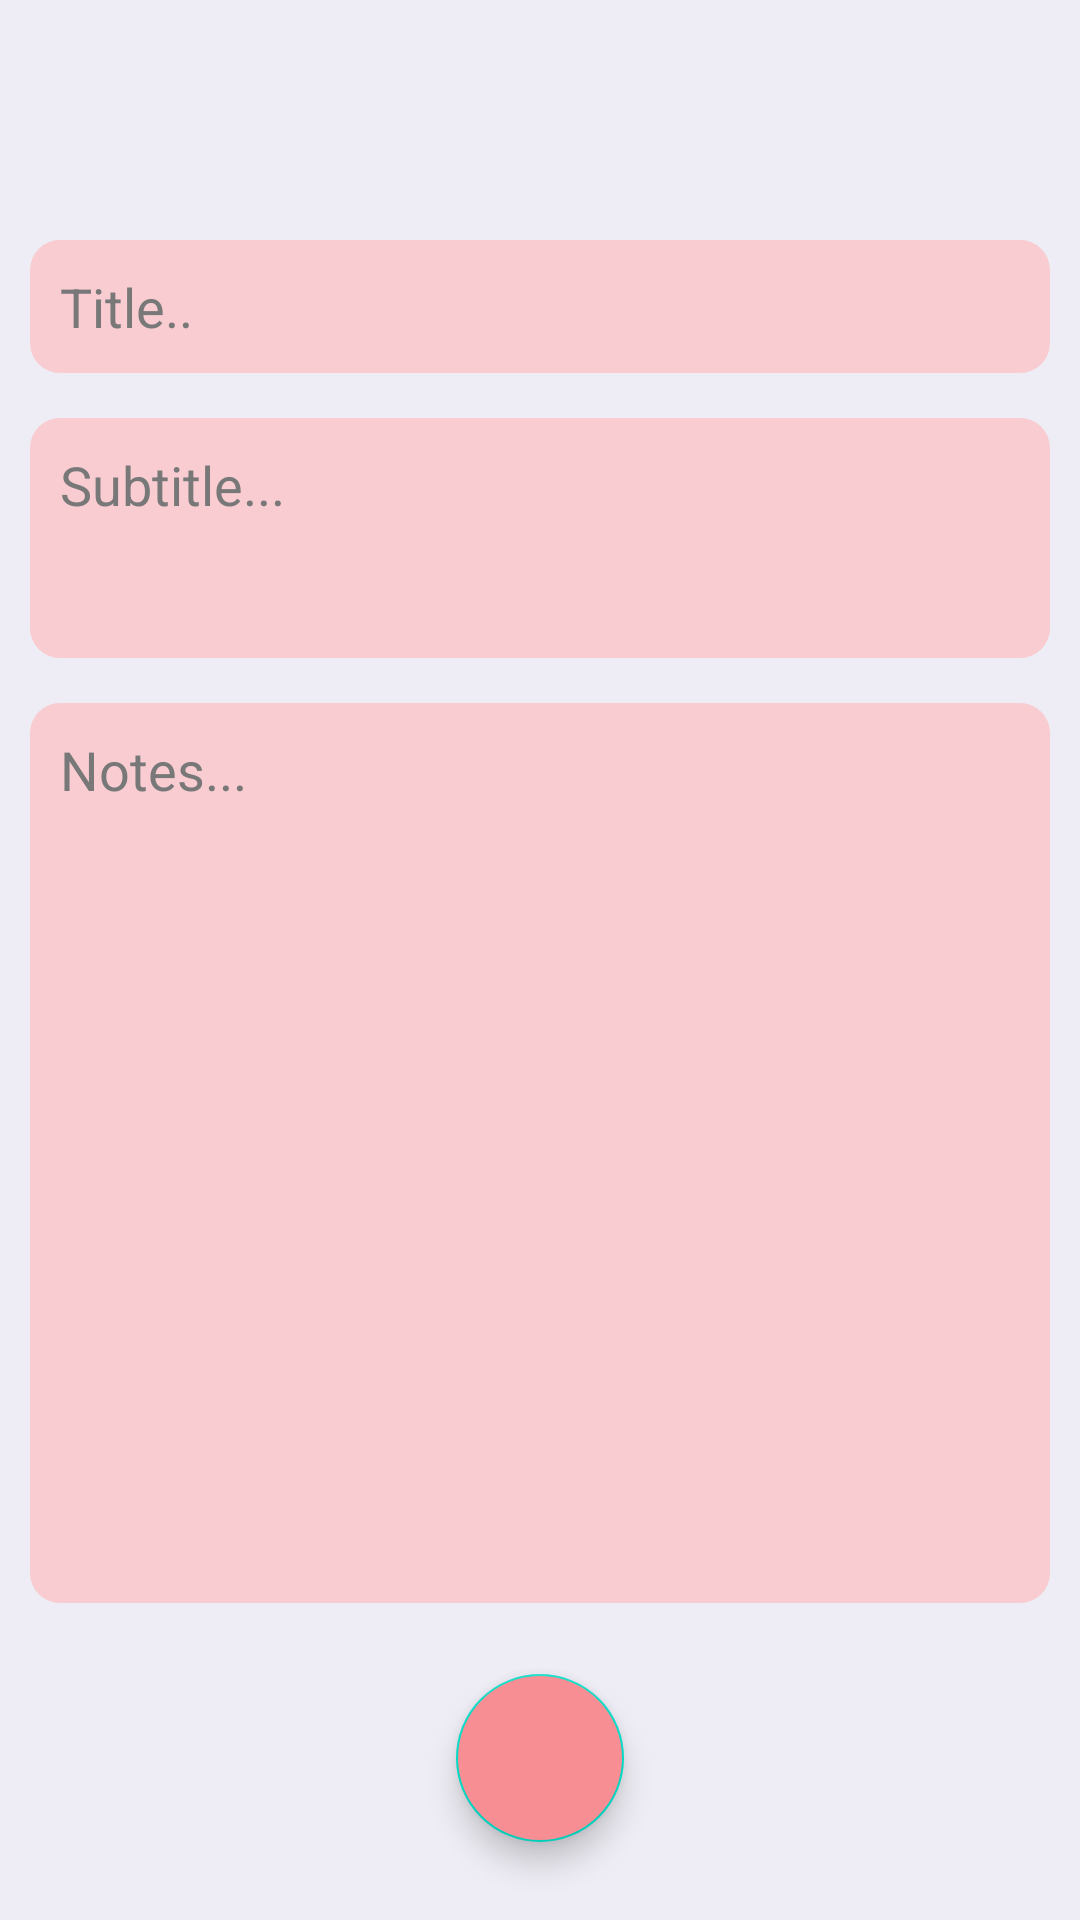

Write the Android layout XML for this screen, with the resource values it uses.
<!-- AndroidManifest.xml: application theme Theme.Notes -->
<!-- res/layout/fragment_create_notes.xml -->
<?xml version="1.0" encoding="utf-8"?>
<FrameLayout xmlns:android="http://schemas.android.com/apk/res/android"
    xmlns:tools="http://schemas.android.com/tools"
    android:layout_width="match_parent"
    android:layout_height="match_parent"
    android:background="@color/pale_white_1"
    tools:context=".ui.Fragments.CreateNotesFragment">

    <LinearLayout
        android:layout_width="match_parent"
        android:layout_height="match_parent"
        android:orientation="vertical"
        android:paddingStart="10dp"
        android:paddingEnd="10dp">

        <EditText
            android:id="@+id/editTitle"
            android:layout_width="match_parent"
            android:layout_height="wrap_content"
            android:background="@drawable/edit_text_shape"
            android:layout_marginTop="80dp"
            android:padding="10dp"
            android:fontFamily="sans-serif"
            android:textColorHint="@color/grey"
            android:maxLines="1"
            android:hint="Title.."
            android:textColor="@color/black"
            />

        <EditText
            android:id="@+id/editSubtitle"
            android:layout_width="match_parent"
            android:layout_height="80dp"
            android:layout_marginTop="15dp"
            android:background="@drawable/edit_text_shape"
            android:fontFamily="sans-serif"
            android:hint="Subtitle..."
            android:maxLines="1"
            android:padding="10dp"
            android:gravity="start"
            android:textColorHint="@color/grey"
            android:textColor="@color/black"/>

        <EditText
            android:id="@+id/editNotes"
            android:layout_width="match_parent"
            android:layout_height="300dp"
            android:layout_marginTop="15dp"
            android:background="@drawable/edit_text_shape"
            android:fontFamily="sans-serif"
            android:gravity="start"
            android:hint="Notes..."
            android:padding="10dp"
            android:textColor="@color/black"
            android:textColorHint="@color/grey" />

    </LinearLayout>

    <com.google.android.material.floatingactionbutton.FloatingActionButton
        android:id="@+id/btnEditSaveNotes"
        android:layout_width="wrap_content"
        android:layout_height="wrap_content"
        android:layout_gravity="bottom|center"
        android:layout_marginBottom="26dp"
        android:src="@drawable/ic_baseline_done_24"
        android:backgroundTint="@color/light_red"
        android:tint="@color/white"/>



</FrameLayout>
<!-- resources referenced by this layout -->
<resources>
  <color name="black">#FF000000</color>
  <color name="grey">#787878</color>
  <color name="light_red">#F78E93</color>
  <color name="pale_white_1">#EEEDF5</color>
  <color name="white">#FFFFFFFF</color>
  <!-- drawable edit_text_shape (drawable) -->
  <?xml version="1.0" encoding="utf-8"?>
  <shape  xmlns:android="http://schemas.android.com/apk/res/android"
      android:shape="rectangle">
      <solid android:color="@color/light_pink"/>
      <corners android:radius="10dp"/>
  
  </shape>
  <style name="Theme.Notes" parent="Theme.MaterialComponents.DayNight.DarkActionBar">
          
          <item name="colorPrimary">@color/light_red</item>
          <item name="colorPrimaryVariant">@color/grey</item>
          <item name="colorOnPrimary">@color/yellow</item>
          
          <item name="colorSecondary">@color/teal_200</item>
          <item name="colorSecondaryVariant">@color/teal_700</item>
          <item name="colorOnSecondary">@color/grey</item>
          
          <item name="android:statusBarColor" tools:targetApi="l">?attr/colorPrimaryVariant</item>
          
          <item name="android:actionBarStyle">@style/ThemeActionBar</item>
          
          <item name="actionBarStyle">@style/ThemeActionBar</item>
          <item name="windowActionBarOverlay">true</item>
  
      </style>
  <color name="light_pink">#F8CCD1</color>
  <color name="yellow">#FFD633</color>
  <color name="teal_200">#FF03DAC5</color>
  <color name="teal_700">#FF018786</color>
  <style name="ThemeActionBar" parent="Widget.AppCompat.Light.ActionBar.Solid">
          <item name="android:background">@color/light_black</item>
  
          
          <item name="background">@color/light_black</item>
      </style>
  <color name="light_black">#232222</color>
</resources>
